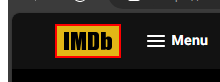
Task: IMDb Project to get Movies Data
the Project is using Project Organization files
Workflow: IMDb_LaunchApp

Step 1 [try]: find the link 'home_img_holder' in window '*IMDb*' (msedge.exe)
